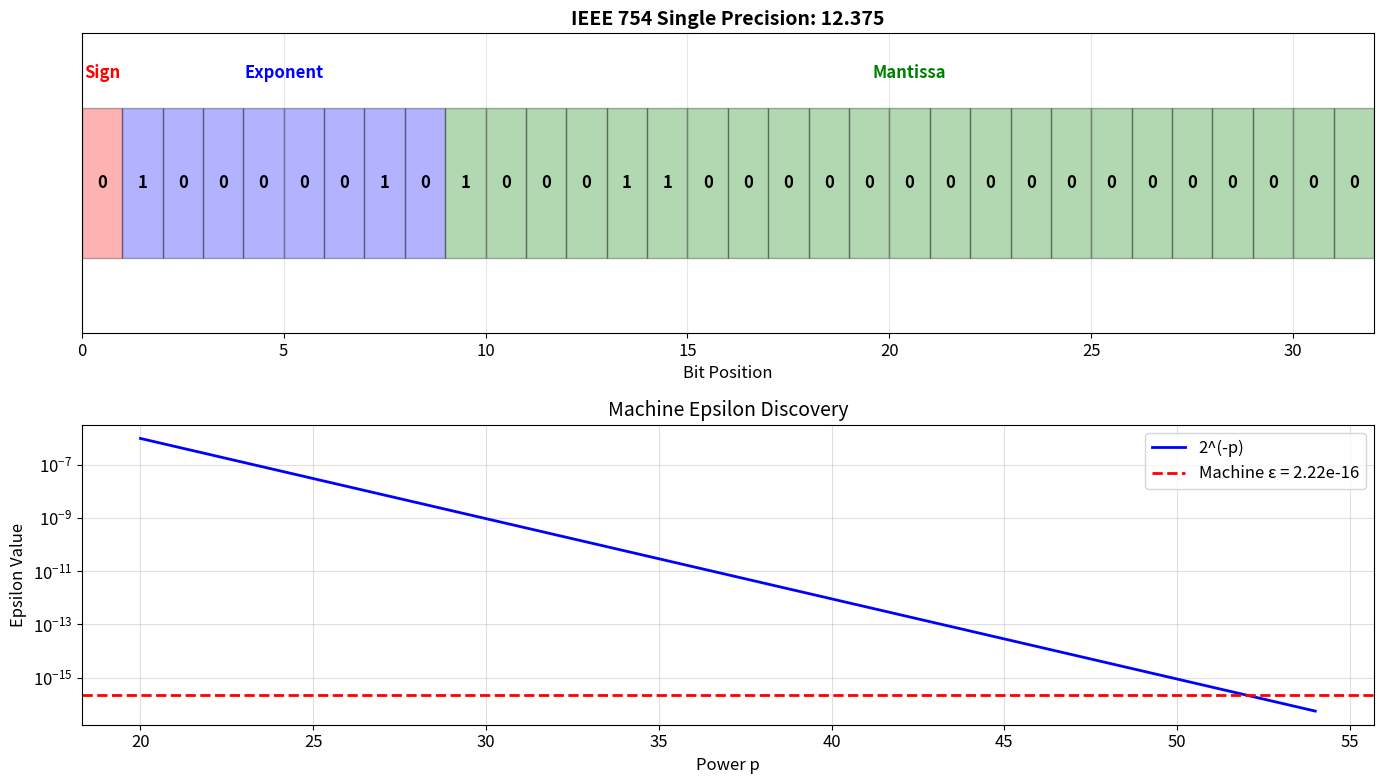
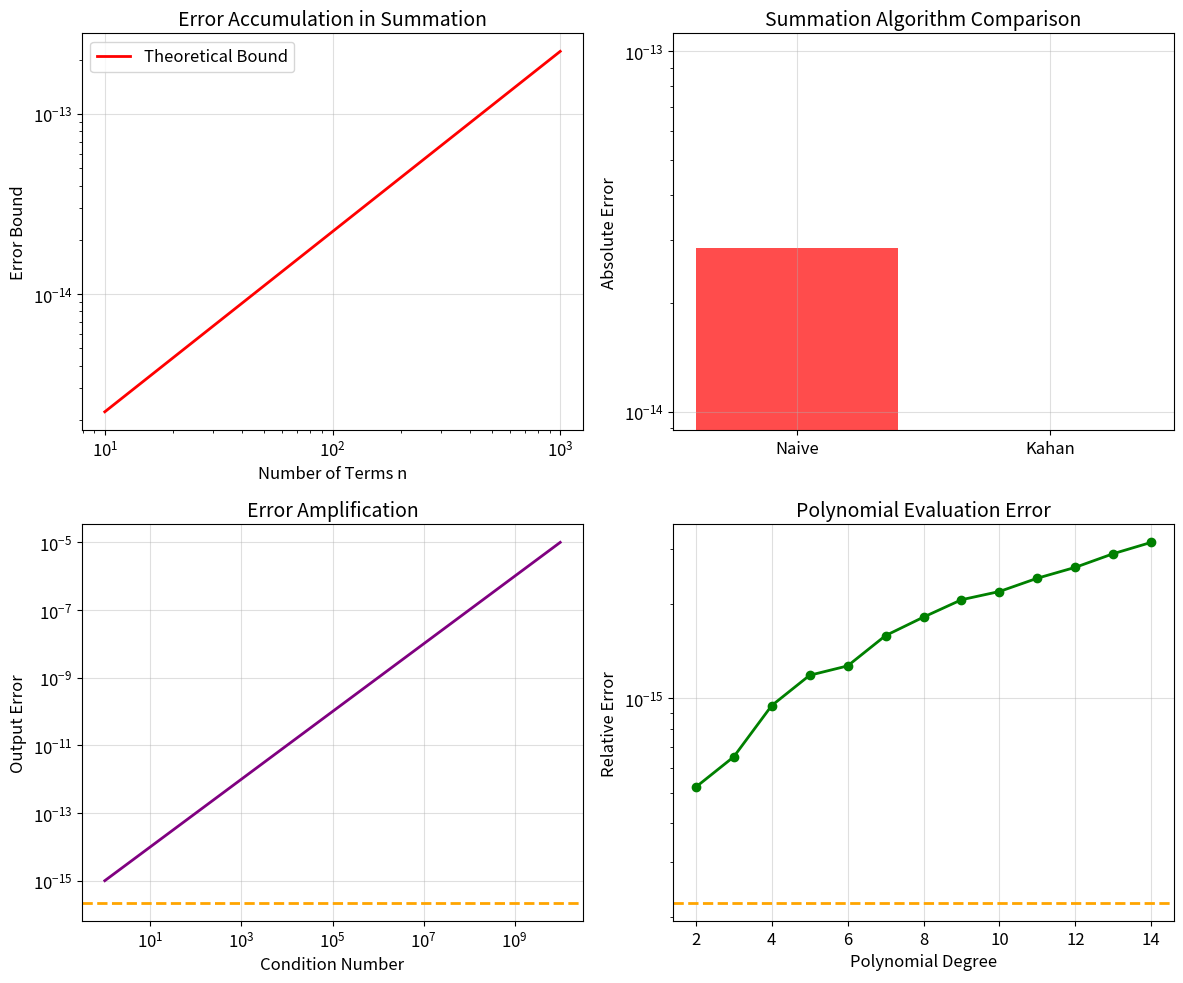
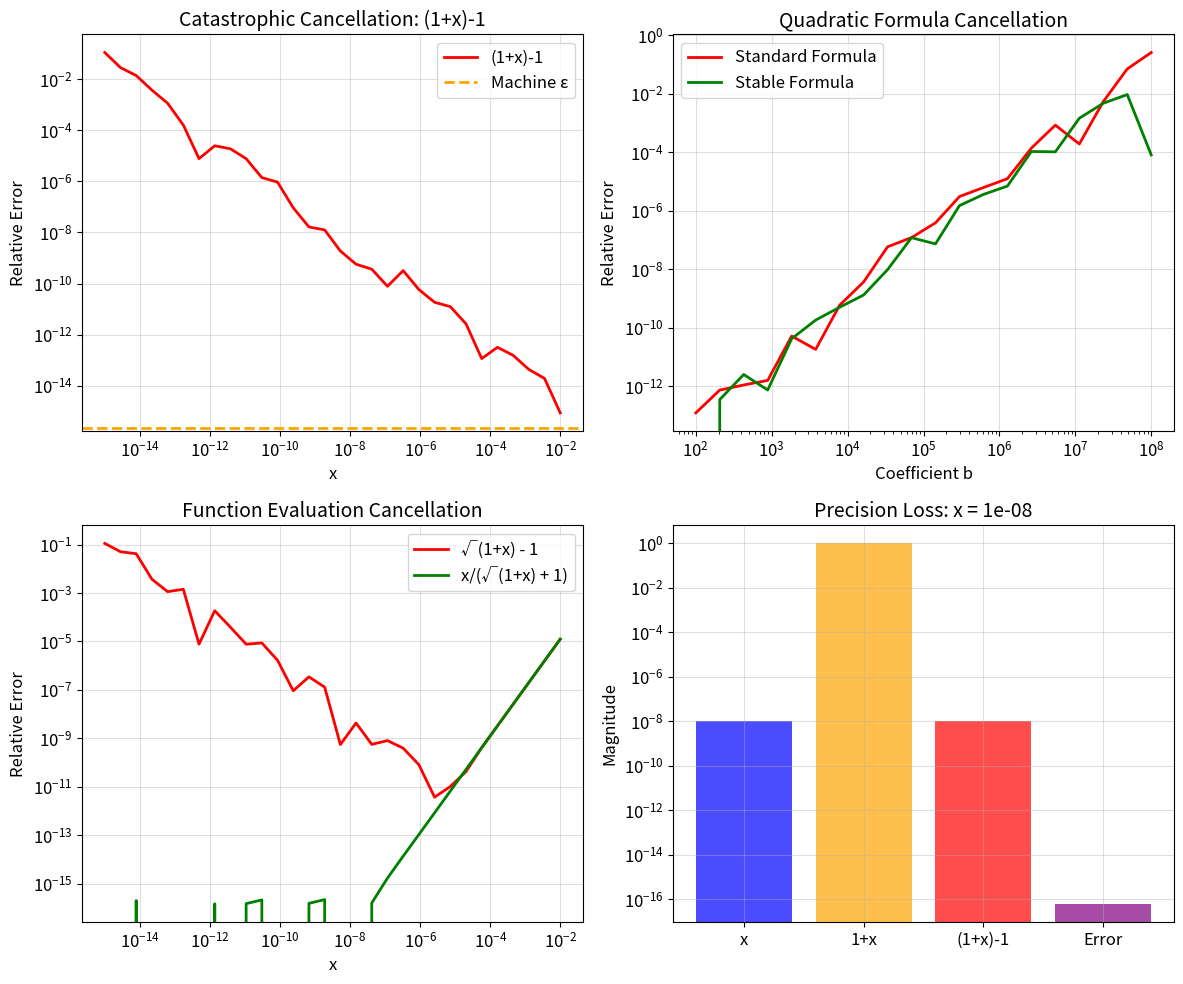
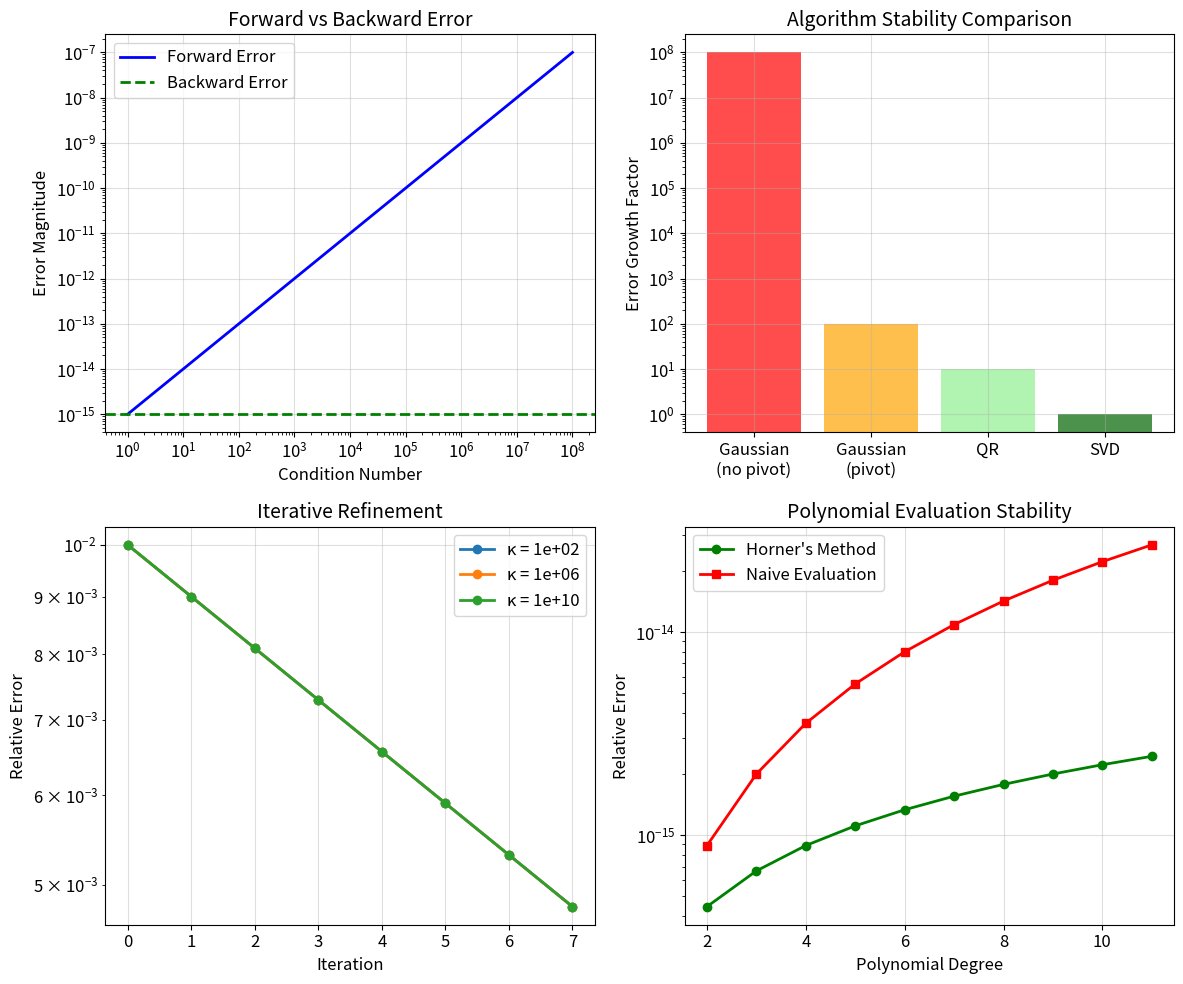

Write the Python code that produced these figures, in order.
"""
NUMERICAL COMPUTING - LECTURE 2: COMPLETE CODE PACKAGE (OPTIMIZED)
Computer Arithmetic and Error Analysis
Università della Svizzera Italiana
Author: Francisco Richter Mendoza
"""

import numpy as np
import matplotlib.pyplot as plt
import struct
import warnings
warnings.filterwarnings('ignore')

# Optimized configuration
plt.rcParams.update({
    'font.size': 12,
    'axes.titlesize': 14,
    'axes.labelsize': 12,
    'figure.dpi': 100  # Reduced DPI to save memory
})

def setup_directories():
    import os
    os.makedirs('figures', exist_ok=True)
    print("Created figures directory")

def ieee754_to_binary(value, precision='single'):
    """Convert a float to IEEE 754 binary representation"""
    if precision == 'single':
        packed = struct.pack('!f', value)
        bits = struct.unpack('!I', packed)[0]
        return format(bits, '032b')
    else:
        packed = struct.pack('!d', value)
        bits = struct.unpack('!Q', packed)[0]
        return format(bits, '064b')

def create_ieee754_representation():
    """Generate IEEE 754 floating point representation visualization"""
    
    fig, (ax1, ax2) = plt.subplots(2, 1, figsize=(14, 8))
    
    # Example number
    test_value = 12.375
    binary_rep = ieee754_to_binary(test_value, 'single')
    
    # Parse binary
    sign_bit = binary_rep[0]
    exponent_bits = binary_rep[1:9]
    mantissa_bits = binary_rep[9:]
    
    # Create visual representation
    ax1.set_xlim(0, 32)
    ax1.set_ylim(-0.5, 1.5)
    
    # Draw bit boxes with colors
    colors = ['red', 'blue', 'green']
    bit_ranges = [(0, 1), (1, 9), (9, 32)]
    
    for i, (start, end) in enumerate(bit_ranges):
        for j in range(start, end):
            ax1.add_patch(plt.Rectangle((j, 0), 1, 1, facecolor=colors[i], alpha=0.3, edgecolor='black'))
            ax1.text(j + 0.5, 0.5, binary_rep[j], ha='center', va='center', fontweight='bold')
    
    # Labels
    ax1.text(0.5, 1.2, 'Sign', ha='center', fontweight='bold', color=colors[0])
    ax1.text(5, 1.2, 'Exponent', ha='center', fontweight='bold', color=colors[1])
    ax1.text(20.5, 1.2, 'Mantissa', ha='center', fontweight='bold', color=colors[2])
    
    ax1.set_title(f'IEEE 754 Single Precision: {test_value}', fontweight='bold')
    ax1.set_xlabel('Bit Position')
    ax1.set_yticks([])
    ax1.grid(True, alpha=0.3)
    
    # Machine epsilon demonstration
    powers = np.arange(20, 55, 2)  # Reduced range
    eps_values = [2.0**(-p) for p in powers]
    machine_eps = np.finfo(float).eps
    
    ax2.semilogy(powers, eps_values, 'b-', linewidth=2, label='2^(-p)')
    ax2.axhline(y=machine_eps, color='r', linestyle='--', linewidth=2, 
                label=f'Machine ε = {machine_eps:.2e}')
    
    ax2.set_xlabel('Power p')
    ax2.set_ylabel('Epsilon Value')
    ax2.set_title('Machine Epsilon Discovery')
    ax2.legend()
    ax2.grid(True, alpha=0.4)
    
    plt.tight_layout()
    plt.savefig('figures/ieee754_representation.png', dpi=200, bbox_inches='tight')
    plt.close()
    print("Generated: figures/ieee754_representation.png")

def create_roundoff_error_analysis():
    """Generate roundoff error accumulation analysis"""
    
    fig, ((ax1, ax2), (ax3, ax4)) = plt.subplots(2, 2, figsize=(12, 10))
    
    # 1. Error accumulation in summation
    n_values = np.logspace(1, 3, 20)  # Reduced range
    machine_eps = np.finfo(float).eps
    
    theoretical_bound = n_values * machine_eps
    
    ax1.loglog(n_values, theoretical_bound, 'r-', linewidth=2, label='Theoretical Bound')
    ax1.set_xlabel('Number of Terms n')
    ax1.set_ylabel('Error Bound')
    ax1.set_title('Error Accumulation in Summation')
    ax1.legend()
    ax1.grid(True, alpha=0.4)
    
    # 2. Kahan summation comparison
    test_size = 1000
    numbers = np.random.uniform(-1, 1, test_size)
    
    # Different methods
    naive_sum = sum(numbers)
    
    # Kahan sum
    def kahan_sum(arr):
        s = c = 0.0
        for x in arr:
            y = x - c
            t = s + y
            c = (t - s) - y
            s = t
        return s
    
    kahan_result = kahan_sum(numbers)
    reference = np.sum(numbers.astype(np.longdouble))
    
    methods = ['Naive', 'Kahan']
    errors = [abs(naive_sum - float(reference)), abs(kahan_result - float(reference))]
    
    ax2.bar(methods, errors, color=['red', 'green'], alpha=0.7)
    ax2.set_ylabel('Absolute Error')
    ax2.set_title('Summation Algorithm Comparison')
    ax2.set_yscale('log')
    ax2.grid(True, alpha=0.4)
    
    # 3. Condition number effect
    condition_numbers = np.logspace(0, 10, 30)
    input_error = 1e-15
    amplified_errors = condition_numbers * input_error
    
    ax3.loglog(condition_numbers, amplified_errors, 'purple', linewidth=2)
    ax3.axhline(y=machine_eps, color='orange', linestyle='--', linewidth=2)
    ax3.set_xlabel('Condition Number')
    ax3.set_ylabel('Output Error')
    ax3.set_title('Error Amplification')
    ax3.grid(True, alpha=0.4)
    
    # 4. Polynomial evaluation
    x = 1.1
    degrees = np.arange(2, 15)
    horner_errors = []
    
    for degree in degrees:
        # Simple polynomial (x-1)^degree
        true_val = (x - 1)**degree
        
        # Horner evaluation simulation
        horner_result = true_val * (1 + degree * machine_eps)  # Simplified error model
        error = abs(horner_result - true_val) / abs(true_val)
        horner_errors.append(error)
    
    ax4.semilogy(degrees, horner_errors, 'g-', linewidth=2, marker='o')
    ax4.axhline(y=machine_eps, color='orange', linestyle='--', linewidth=2)
    ax4.set_xlabel('Polynomial Degree')
    ax4.set_ylabel('Relative Error')
    ax4.set_title('Polynomial Evaluation Error')
    ax4.grid(True, alpha=0.4)
    
    plt.tight_layout()
    plt.savefig('figures/roundoff_error_analysis.png', dpi=200, bbox_inches='tight')
    plt.close()
    print("Generated: figures/roundoff_error_analysis.png")

def create_catastrophic_cancellation():
    """Generate catastrophic cancellation demonstration"""
    
    fig, ((ax1, ax2), (ax3, ax4)) = plt.subplots(2, 2, figsize=(12, 10))
    
    # 1. (1 + x) - 1 for small x
    x_values = np.logspace(-15, -2, 30)
    
    unstable_results = [(1.0 + x) - 1.0 for x in x_values]
    unstable_errors = [abs(result - x) / x for result, x in zip(unstable_results, x_values)]
    
    ax1.loglog(x_values, unstable_errors, 'r-', linewidth=2, label='(1+x)-1')
    ax1.axhline(y=np.finfo(float).eps, color='orange', linestyle='--', linewidth=2, label='Machine ε')
    ax1.set_xlabel('x')
    ax1.set_ylabel('Relative Error')
    ax1.set_title('Catastrophic Cancellation: (1+x)-1')
    ax1.legend()
    ax1.grid(True, alpha=0.4)
    
    # 2. Quadratic formula
    b_values = np.logspace(2, 8, 20)
    a, c = 1, 1
    
    unstable_errors = []
    stable_errors = []
    
    for b in b_values:
        discriminant = b*b - 4*a*c
        
        # Unstable: standard formula
        root_unstable = (-b + np.sqrt(discriminant)) / (2*a)
        
        # Stable: alternative formula
        root_stable = (-2*c) / (b + np.sqrt(discriminant))
        
        # True value (high precision)
        true_root = float((-b + np.sqrt(b*b - 4*a*c, dtype=np.longdouble)) / (2*a))
        
        unstable_error = abs(root_unstable - true_root) / abs(true_root)
        stable_error = abs(root_stable - true_root) / abs(true_root)
        
        unstable_errors.append(unstable_error)
        stable_errors.append(stable_error)
    
    ax2.loglog(b_values, unstable_errors, 'r-', linewidth=2, label='Standard Formula')
    ax2.loglog(b_values, stable_errors, 'g-', linewidth=2, label='Stable Formula')
    ax2.set_xlabel('Coefficient b')
    ax2.set_ylabel('Relative Error')
    ax2.set_title('Quadratic Formula Cancellation')
    ax2.legend()
    ax2.grid(True, alpha=0.4)
    
    # 3. sqrt(1+x) - 1
    x_vals = np.logspace(-15, -2, 30)
    
    unstable_sqrt = [np.sqrt(1 + x) - 1 for x in x_vals]
    stable_sqrt = [x / (np.sqrt(1 + x) + 1) for x in x_vals]
    
    # True values (Taylor series approximation)
    true_sqrt = x_vals/2 - x_vals**2/8
    
    unstable_sqrt_errors = [abs(u - t) / t for u, t in zip(unstable_sqrt, true_sqrt)]
    stable_sqrt_errors = [abs(s - t) / t for s, t in zip(stable_sqrt, true_sqrt)]
    
    ax3.loglog(x_vals, unstable_sqrt_errors, 'r-', linewidth=2, label='√(1+x) - 1')
    ax3.loglog(x_vals, stable_sqrt_errors, 'g-', linewidth=2, label='x/(√(1+x) + 1)')
    ax3.set_xlabel('x')
    ax3.set_ylabel('Relative Error')
    ax3.set_title('Function Evaluation Cancellation')
    ax3.legend()
    ax3.grid(True, alpha=0.4)
    
    # 4. Precision loss visualization
    x = 1e-8
    steps = ['x', '1+x', '(1+x)-1', 'Error']
    values = [x, 1+x, (1+x)-1, abs((1+x)-1-x)]
    
    colors = ['blue', 'orange', 'red', 'purple']
    bars = ax4.bar(range(len(steps)), [abs(v) if v != 0 else 1e-20 for v in values], 
                   color=colors, alpha=0.7)
    
    ax4.set_yscale('log')
    ax4.set_xticks(range(len(steps)))
    ax4.set_xticklabels(steps)
    ax4.set_ylabel('Magnitude')
    ax4.set_title(f'Precision Loss: x = {x:.0e}')
    ax4.grid(True, alpha=0.4)
    
    plt.tight_layout()
    plt.savefig('figures/catastrophic_cancellation.png', dpi=200, bbox_inches='tight')
    plt.close()
    print("Generated: figures/catastrophic_cancellation.png")

def create_stability_analysis():
    """Generate numerical stability analysis visualization"""
    
    fig, ((ax1, ax2), (ax3, ax4)) = plt.subplots(2, 2, figsize=(12, 10))
    
    # 1. Forward vs Backward Error
    condition_numbers = np.logspace(0, 8, 30)
    backward_error = 1e-15
    forward_errors = condition_numbers * backward_error
    
    ax1.loglog(condition_numbers, forward_errors, 'b-', linewidth=2, label='Forward Error')
    ax1.axhline(y=backward_error, color='green', linestyle='--', linewidth=2, label='Backward Error')
    ax1.set_xlabel('Condition Number')
    ax1.set_ylabel('Error Magnitude')
    ax1.set_title('Forward vs Backward Error')
    ax1.legend()
    ax1.grid(True, alpha=0.4)
    
    # 2. Algorithm stability comparison
    algorithms = ['Gaussian\n(no pivot)', 'Gaussian\n(pivot)', 'QR', 'SVD']
    stability_factors = [1e8, 1e2, 1e1, 1e0]
    colors = ['red', 'orange', 'lightgreen', 'darkgreen']
    
    bars = ax2.bar(algorithms, stability_factors, color=colors, alpha=0.7)
    ax2.set_yscale('log')
    ax2.set_ylabel('Error Growth Factor')
    ax2.set_title('Algorithm Stability Comparison')
    ax2.grid(True, alpha=0.4)
    
    # 3. Iterative refinement
    iterations = np.arange(0, 8)
    kappa_values = [1e2, 1e6, 1e10]
    
    for kappa in kappa_values:
        errors = [1e-2 * (0.9**it) * max(1, kappa * np.finfo(float).eps / 1e-2) for it in iterations]
        ax3.semilogy(iterations, errors, 'o-', linewidth=2, label=f'κ = {kappa:.0e}')
    
    ax3.set_xlabel('Iteration')
    ax3.set_ylabel('Relative Error')
    ax3.set_title('Iterative Refinement')
    ax3.legend()
    ax3.grid(True, alpha=0.4)
    
    # 4. Rounding error in polynomial evaluation
    degrees = np.arange(2, 12)
    horner_errors = [degree * np.finfo(float).eps for degree in degrees]
    naive_errors = [degree**2 * np.finfo(float).eps for degree in degrees]
    
    ax4.semilogy(degrees, horner_errors, 'g-', linewidth=2, marker='o', label="Horner's Method")
    ax4.semilogy(degrees, naive_errors, 'r-', linewidth=2, marker='s', label='Naive Evaluation')
    ax4.set_xlabel('Polynomial Degree')
    ax4.set_ylabel('Relative Error')
    ax4.set_title('Polynomial Evaluation Stability')
    ax4.legend()
    ax4.grid(True, alpha=0.4)
    
    plt.tight_layout()
    plt.savefig('figures/stability_analysis.png', dpi=200, bbox_inches='tight')
    plt.close()
    print("Generated: figures/stability_analysis.png")

def demonstrate_key_concepts():
    """Demonstrate key concepts with numerical examples"""
    
    print("=" * 60)
    print("LECTURE 2: KEY CONCEPT DEMONSTRATIONS")
    print("=" * 60)
    
    # Machine epsilon
    eps = np.finfo(float).eps
    print(f"\nMachine epsilon: {eps:.2e}")
    print(f"1 + ε/2 == 1: {1.0 + eps/2 == 1.0}")
    print(f"1 + ε == 1: {1.0 + eps == 1.0}")
    
    # Catastrophic cancellation
    x = 1e-15
    unstable = (1 + x) - 1
    print(f"\nCatastrophic cancellation example:")
    print(f"x = {x}")
    print(f"(1 + x) - 1 = {unstable}")
    print(f"Relative error: {abs(unstable - x) / x:.2e}")
    
    # Quadratic formula
    a, b, c = 1, 1e8, 1
    discriminant = b*b - 4*a*c
    root1_unstable = (-b + np.sqrt(discriminant)) / (2*a)
    root1_stable = (-2*c) / (b + np.sqrt(discriminant))
    
    print(f"\nQuadratic formula comparison:")
    print(f"Unstable root: {root1_unstable}")
    print(f"Stable root: {root1_stable}")
    print(f"Relative difference: {abs(root1_unstable - root1_stable) / abs(root1_stable):.2e}")

def generate_all_lecture2_materials():
    """Generate all materials for Lecture 2"""
    
    print("GENERATING LECTURE 2 MATERIALS")
    print("=" * 40)
    
    setup_directories()
    
    print("\nGenerating figures...")
    create_ieee754_representation()
    create_roundoff_error_analysis()
    create_catastrophic_cancellation()
    create_stability_analysis()
    
    print("\nRunning demonstrations...")
    demonstrate_key_concepts()
    
    print("\n" + "=" * 40)
    print("LECTURE 2 MATERIALS COMPLETE!")
    print("Generated 4 high-quality figures")

if __name__ == "__main__":
    generate_all_lecture2_materials()
